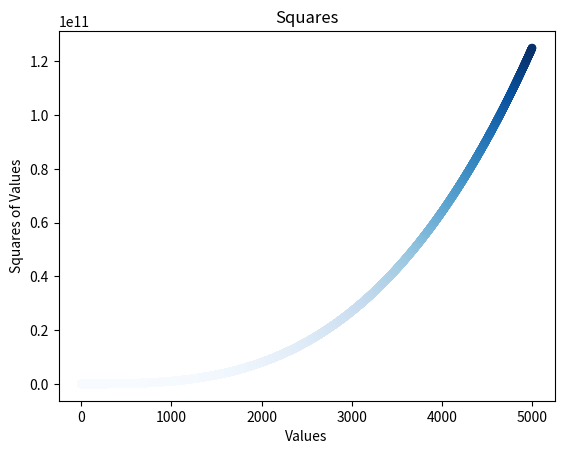

Python code for this plot:
import matplotlib.pyplot as plt

x_values = list(range(1,5001))
y_values = [x**3 for x in x_values]

plt.scatter(x_values, y_values, c=y_values, cmap=plt.cm.Blues, edgecolors='none')

plt.title('Squares')
plt.xlabel('Values')
plt.ylabel('Squares of Values')

plt.tick_params(axis='both', which='major')

plt.show()